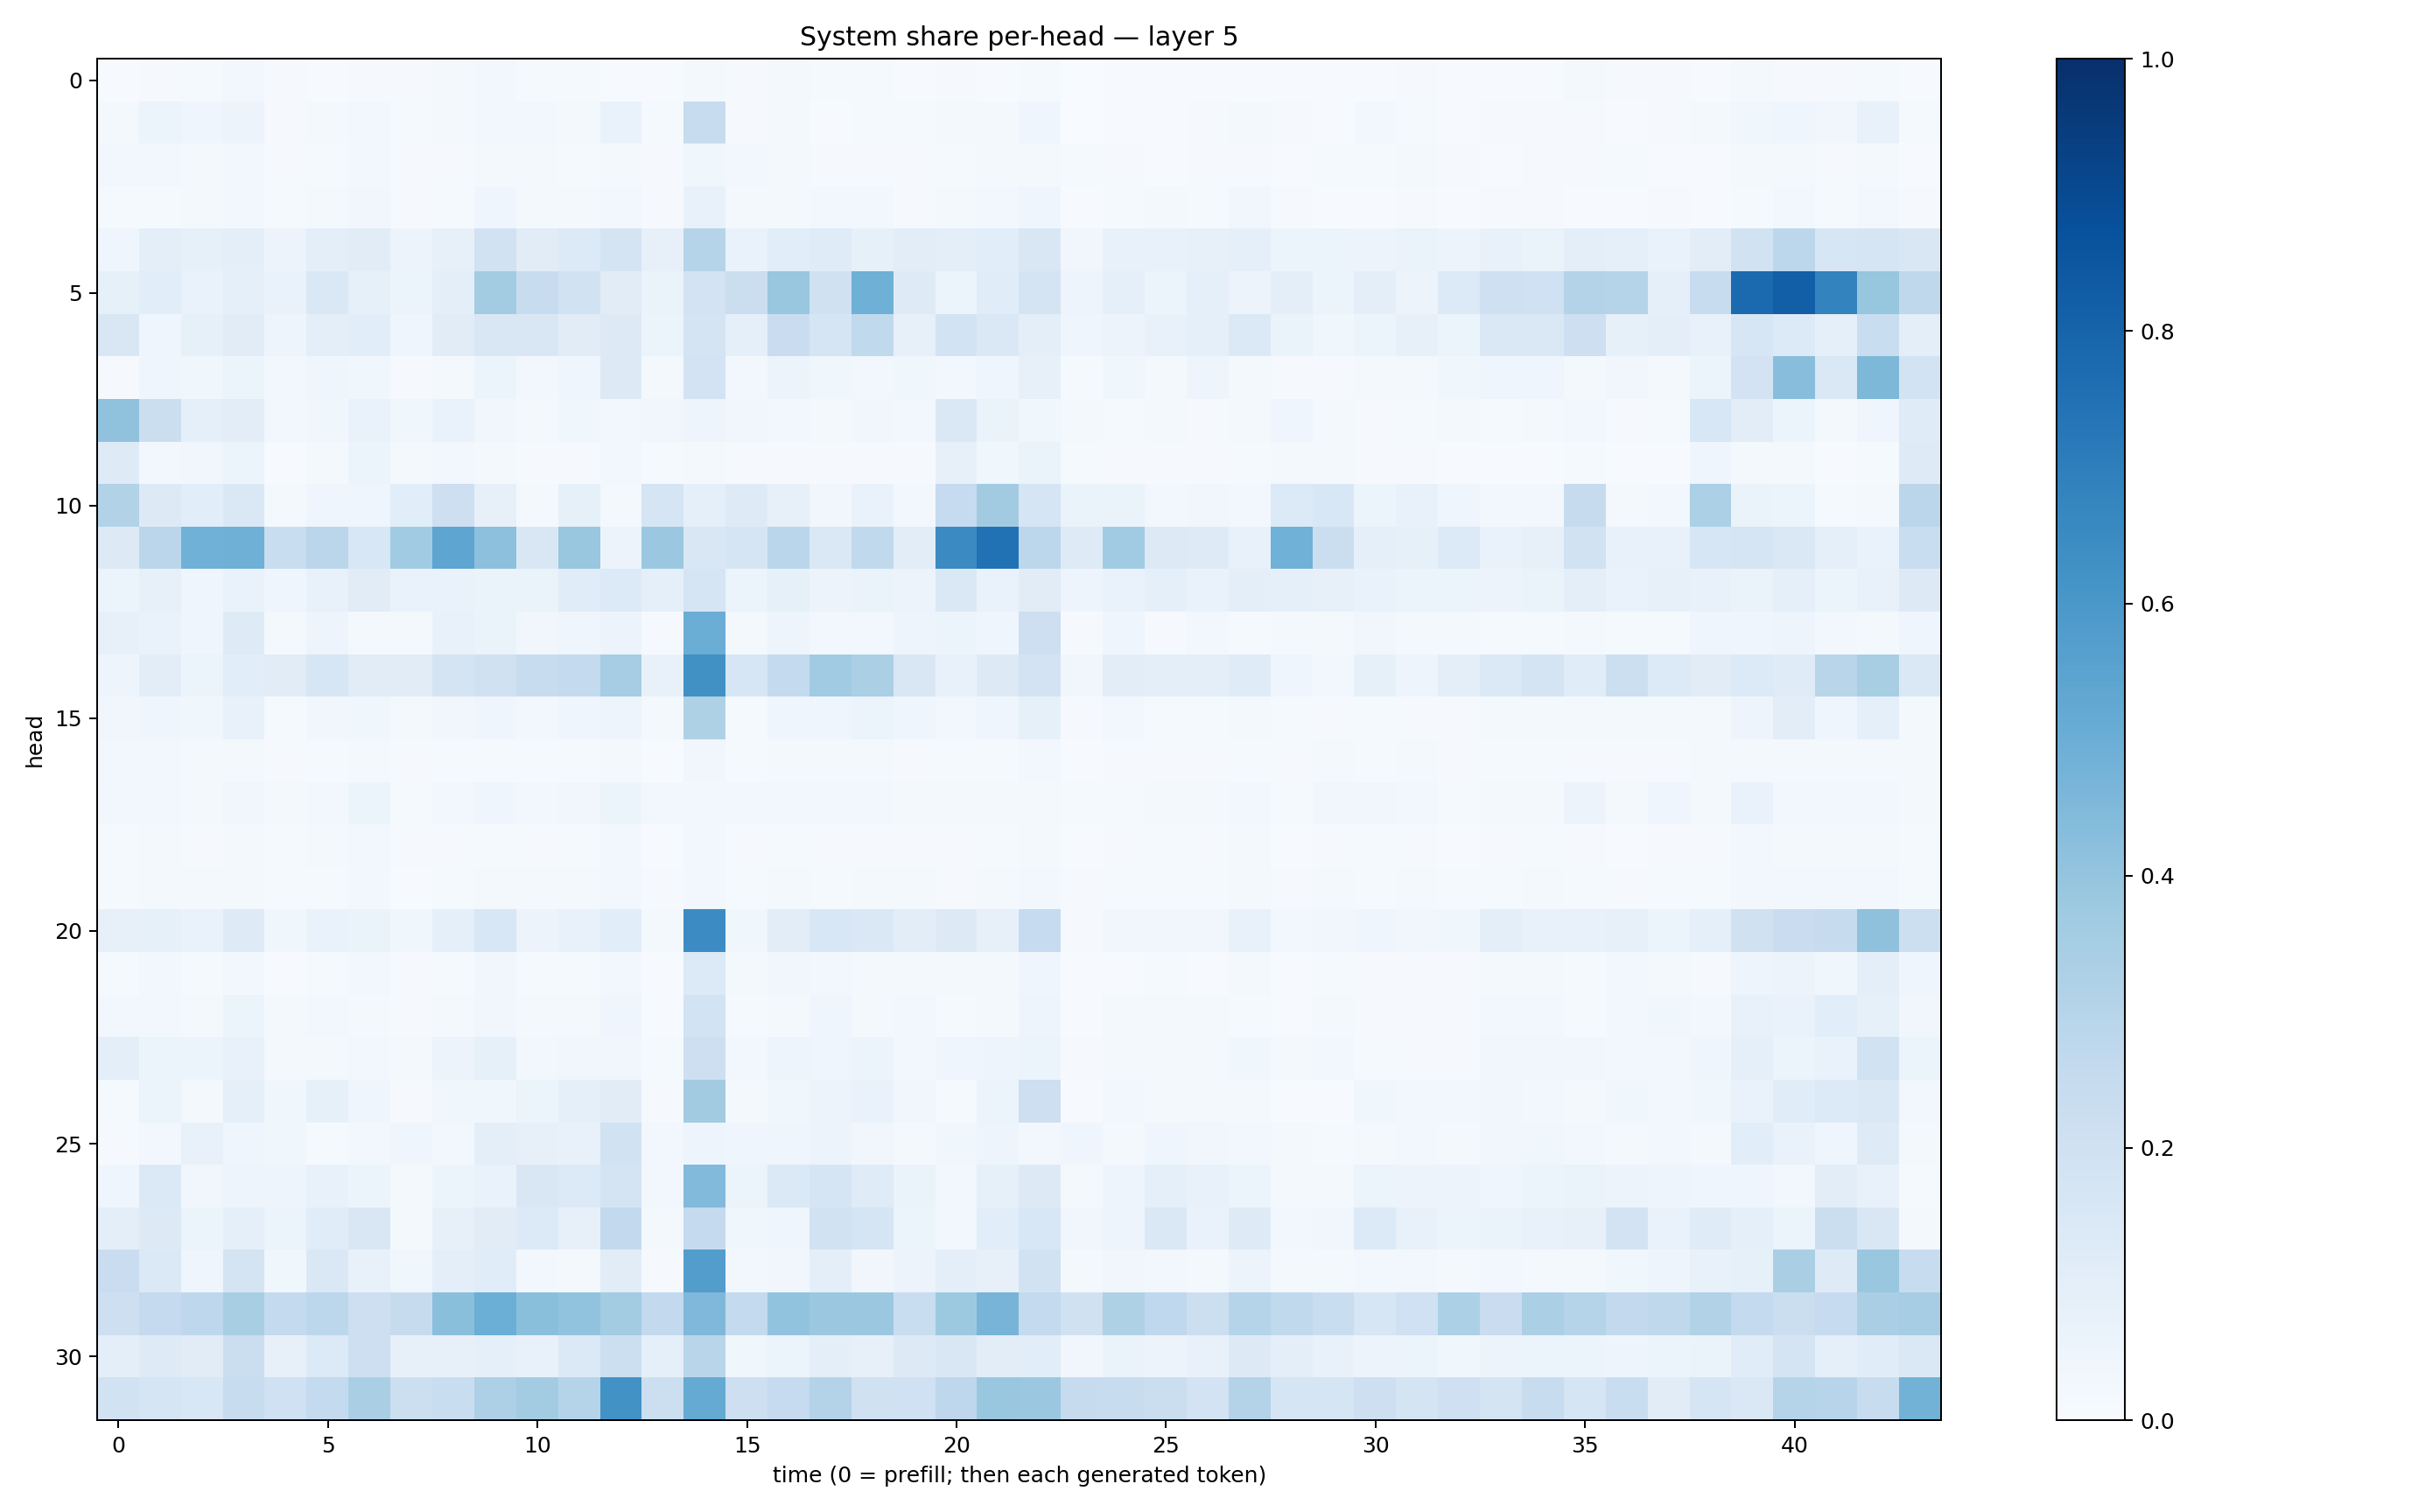

Values plotted in this chart, from the file beside it:
0.0052673835, 0.010216218, 0.013484574, 0.024153536, 0.008210942, 0.005537533, 0.011226625, 0.009524371, 0.016473802, 0.023665564, 0.012228778, 0.011893066, 0.0076520643, 0.006808048, 0.019958992, 0.011400105, 0.022672046, 0.01336371, 0.012762113, 0.0071055847, 0.011190797, 0.0071162963, 0.012270818, 0.0032799912
0.02228, 0.06035, 0.04467, 0.05838, 0.009529, 0.01794, 0.0254, 0.01293, 0.02276, 0.02817, 0.0235, 0.02081, 0.06792, 0.01475, 0.2363, 0.009984, 0.01594, 0.006598, 0.01425, 0.01466, 0.02316, 0.02023, 0.04342, 0.00381
0.02423, 0.02522, 0.02269, 0.02809, 0.008747, 0.01209, 0.02826, 0.01159, 0.0115, 0.01711, 0.01818, 0.01233, 0.02173, 0.01091, 0.03573, 0.02571, 0.02292, 0.01087, 0.00928, 0.007956, 0.01174, 0.0177, 0.02141, 0.01363
0.01312, 0.01468, 0.01565, 0.0257, 0.01507, 0.01967, 0.03313, 0.01129, 0.01544, 0.04246, 0.01706, 0.01871, 0.0268, 0.01032, 0.07164, 0.01877, 0.01631, 0.02426, 0.02487, 0.01009, 0.01868, 0.02394, 0.04034, 0.006791
0.04245, 0.09677, 0.08536, 0.1004, 0.05553, 0.1005, 0.1131, 0.05726, 0.07972, 0.195, 0.1105, 0.1337, 0.1725, 0.0796, 0.2981, 0.06804, 0.1063, 0.1205, 0.08448, 0.1047, 0.09445, 0.1087, 0.1513, 0.0319
0.084, 0.106, 0.06657, 0.08843, 0.06761, 0.1438, 0.08563, 0.05982, 0.09748, 0.3581, 0.2416, 0.1899, 0.1097, 0.06616, 0.1832, 0.2194, 0.387, 0.197, 0.4919, 0.1231, 0.0604, 0.1144, 0.1756, 0.04725
0.1494, 0.04188, 0.08534, 0.1104, 0.04754, 0.09654, 0.1079, 0.04254, 0.111, 0.1493, 0.1484, 0.1131, 0.1284, 0.05274, 0.173, 0.08746, 0.2284, 0.1691, 0.2628, 0.07998, 0.1867, 0.1458, 0.09901, 0.03997
0.01145, 0.04138, 0.03775, 0.05929, 0.02647, 0.04646, 0.03694, 0.0117, 0.01808, 0.05264, 0.03077, 0.04211, 0.131, 0.01736, 0.1803, 0.02653, 0.055, 0.03605, 0.031, 0.0388, 0.03076, 0.04225, 0.08056, 0.01476
0.4069, 0.2242, 0.08606, 0.1049, 0.02393, 0.03863, 0.06959, 0.0354, 0.06686, 0.03232, 0.01608, 0.0354, 0.02771, 0.03407, 0.04981, 0.03336, 0.02429, 0.02264, 0.03355, 0.02446, 0.1441, 0.06528, 0.03827, 0.02236
0.1228, 0.02974, 0.03369, 0.05163, 0.005453, 0.02059, 0.05138, 0.01581, 0.02545, 0.02308, 0.009794, 0.009303, 0.0241, 0.01431, 0.01833, 0.01169, 0.008057, 0.009592, 0.01158, 0.01049, 0.07932, 0.03623, 0.06611, 0.01316
0.3107, 0.1268, 0.1067, 0.1423, 0.01839, 0.04372, 0.04632, 0.107, 0.211, 0.08054, 0.02222, 0.08454, 0.02218, 0.1673, 0.08744, 0.1227, 0.07969, 0.03463, 0.06773, 0.02701, 0.2465, 0.3607, 0.1681, 0.06599
0.1267, 0.2819, 0.4859, 0.4914, 0.231, 0.2849, 0.1547, 0.3667, 0.536, 0.4145, 0.1489, 0.3877, 0.05783, 0.379, 0.1513, 0.1663, 0.2877, 0.1456, 0.2641, 0.1038, 0.6497, 0.75, 0.2803, 0.1237
0.06078, 0.08192, 0.04249, 0.06681, 0.0422, 0.07241, 0.1123, 0.06773, 0.06727, 0.06274, 0.0633, 0.1156, 0.1351, 0.09146, 0.1704, 0.06003, 0.0827, 0.05842, 0.06544, 0.05559, 0.1431, 0.06832, 0.113, 0.04822
0.08142, 0.06807, 0.04512, 0.1229, 0.01974, 0.04879, 0.01609, 0.02144, 0.07283, 0.06632, 0.03135, 0.03996, 0.05667, 0.01118, 0.502, 0.02013, 0.04731, 0.02535, 0.03038, 0.04853, 0.05463, 0.04109, 0.2129, 0.007849
0.05071, 0.1036, 0.05452, 0.1073, 0.1103, 0.1595, 0.1097, 0.1125, 0.177, 0.1988, 0.2367, 0.2577, 0.3512, 0.07702, 0.6273, 0.158, 0.2542, 0.3668, 0.333, 0.1493, 0.07582, 0.1261, 0.1808, 0.03441
0.03263, 0.04155, 0.03638, 0.07595, 0.0134, 0.03138, 0.0384, 0.01881, 0.03149, 0.04387, 0.02801, 0.04117, 0.04767, 0.01816, 0.323, 0.01521, 0.04127, 0.04676, 0.062, 0.04141, 0.03079, 0.04307, 0.08382, 0.009059
0.02788, 0.02487, 0.02155, 0.02151, 0.01157, 0.01284, 0.02312, 0.01107, 0.01355, 0.01386, 0.01216, 0.01279, 0.01876, 0.007178, 0.03447, 0.01344, 0.02032, 0.01751, 0.01745, 0.01048, 0.01429, 0.01497, 0.02722, 0.006764
0.02472, 0.02565, 0.01961, 0.03149, 0.01876, 0.02515, 0.0535, 0.01384, 0.0249, 0.03983, 0.02345, 0.03461, 0.05221, 0.02698, 0.02938, 0.02649, 0.0259, 0.02664, 0.02542, 0.02056, 0.01893, 0.02088, 0.02294, 0.01271
0.01279, 0.01764, 0.01103, 0.01747, 0.01206, 0.01668, 0.02478, 0.01009, 0.01084, 0.01269, 0.009557, 0.01236, 0.02427, 0.00716, 0.02646, 0.008538, 0.01191, 0.009588, 0.01023, 0.01076, 0.008891, 0.01332, 0.02022, 0.00711
0.01437, 0.02202, 0.01877, 0.01572, 0.01487, 0.01433, 0.02666, 0.007738, 0.01254, 0.01762, 0.01567, 0.01828, 0.02845, 0.009507, 0.02832, 0.01268, 0.02122, 0.014, 0.01577, 0.01754, 0.01067, 0.01868, 0.02805, 0.008366
0.07929, 0.08226, 0.06666, 0.125, 0.03654, 0.06792, 0.06506, 0.03576, 0.0926, 0.1552, 0.05603, 0.07711, 0.1065, 0.02063, 0.6452, 0.03867, 0.1054, 0.1527, 0.1434, 0.1032, 0.1275, 0.08165, 0.2495, 0.01088
0.0132, 0.02533, 0.01425, 0.02932, 0.007472, 0.01458, 0.02683, 0.008266, 0.01486, 0.03206, 0.01283, 0.01253, 0.02834, 0.007756, 0.1353, 0.02087, 0.03222, 0.02565, 0.01781, 0.02197, 0.01602, 0.01723, 0.04229, 0.00453
0.02346, 0.03084, 0.01804, 0.05194, 0.01799, 0.02399, 0.01967, 0.01091, 0.02251, 0.03393, 0.0188, 0.0186, 0.04276, 0.005534, 0.1868, 0.01394, 0.02174, 0.04112, 0.02284, 0.02437, 0.01401, 0.0159, 0.04691, 0.006909
0.09826, 0.05434, 0.05165, 0.07378, 0.01629, 0.01934, 0.02517, 0.01842, 0.05739, 0.08387, 0.02693, 0.03148, 0.03352, 0.01375, 0.212, 0.02951, 0.05021, 0.04126, 0.05119, 0.02391, 0.04057, 0.0475, 0.0539, 0.008381
0.01308, 0.06074, 0.02152, 0.08815, 0.03636, 0.08444, 0.04589, 0.009563, 0.03768, 0.03756, 0.05934, 0.09203, 0.1095, 0.01131, 0.3617, 0.01622, 0.03792, 0.0566, 0.06897, 0.03136, 0.01348, 0.0518, 0.2139, 0.006212
0.008032, 0.02505, 0.077, 0.0452, 0.03527, 0.01401, 0.02888, 0.04499, 0.02379, 0.1015, 0.08036, 0.07384, 0.1941, 0.02975, 0.04947, 0.04402, 0.04231, 0.05659, 0.03511, 0.01756, 0.03739, 0.04846, 0.0293, 0.04029
0.04113, 0.138, 0.0316, 0.04937, 0.04866, 0.07807, 0.054, 0.02076, 0.05395, 0.06799, 0.1511, 0.1357, 0.1782, 0.0267, 0.4423, 0.06057, 0.1406, 0.1664, 0.1178, 0.0648, 0.02824, 0.08267, 0.1312, 0.02175
0.09913, 0.13, 0.05892, 0.08846, 0.06237, 0.116, 0.1506, 0.02202, 0.08111, 0.1104, 0.1339, 0.07925, 0.261, 0.02001, 0.2531, 0.0373, 0.04687, 0.1938, 0.1698, 0.0612, 0.02881, 0.1063, 0.1534, 0.03347
0.228, 0.1379, 0.04328, 0.1794, 0.03686, 0.1471, 0.07335, 0.03736, 0.1008, 0.1153, 0.02678, 0.02135, 0.11, 0.01082, 0.5724, 0.02902, 0.03263, 0.09726, 0.03441, 0.05764, 0.09457, 0.07868, 0.1878, 0.01889
0.2121, 0.2523, 0.2765, 0.3404, 0.2566, 0.2801, 0.214, 0.2432, 0.4238, 0.4987, 0.4222, 0.4053, 0.3557, 0.2579, 0.45, 0.2541, 0.4038, 0.3813, 0.3798, 0.2316, 0.3759, 0.4708, 0.2568, 0.1973
0.09798, 0.1225, 0.1103, 0.2202, 0.07907, 0.1347, 0.2132, 0.08003, 0.08068, 0.09289, 0.07298, 0.1375, 0.2166, 0.08895, 0.2902, 0.03574, 0.06055, 0.09873, 0.08013, 0.131, 0.1519, 0.1024, 0.1055, 0.03235
0.1904, 0.1643, 0.1533, 0.2372, 0.2021, 0.2544, 0.3396, 0.2171, 0.2312, 0.3276, 0.3557, 0.2975, 0.6245, 0.2172, 0.5179, 0.2138, 0.2462, 0.3051, 0.1962, 0.2027, 0.2769, 0.3847, 0.3824, 0.2427
